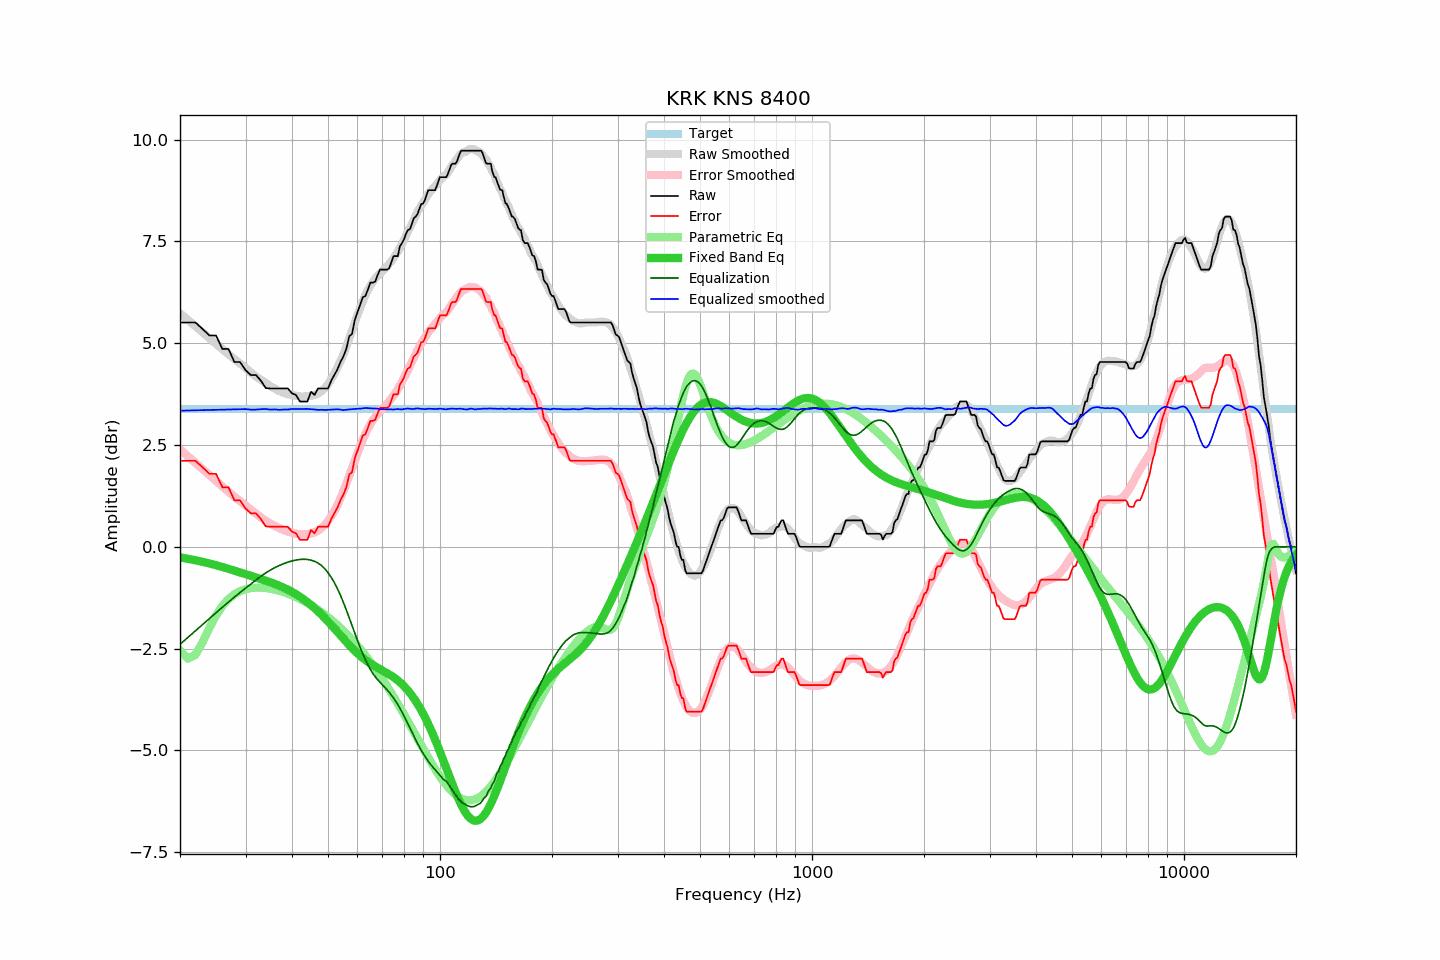

The table this chart was drawn from, first rows:
frequency, raw, error, smoothed, error_smoothed, equalization, parametric_eq, equalized_raw, equalized_smoothed, target
20, 5.51, 2.11, 5.74, 2.39, -2.39, -0.26, 3.12, 3.34, 3.40
21, 5.51, 2.11, 5.57, 2.22, -2.22, -0.29, 3.29, 3.35, 3.40
22, 5.51, 2.11, 5.42, 2.06, -2.06, -0.33, 3.45, 3.35, 3.40
23, 5.35, 1.95, 5.26, 1.91, -1.91, -0.37, 3.44, 3.36, 3.40
24, 5.19, 1.79, 5.12, 1.76, -1.76, -0.41, 3.43, 3.36, 3.40
25, 5.19, 1.79, 4.98, 1.62, -1.62, -0.45, 3.57, 3.37, 3.40
26, 4.86, 1.46, 4.85, 1.48, -1.48, -0.50, 3.38, 3.37, 3.40
27, 4.86, 1.46, 4.73, 1.36, -1.36, -0.54, 3.50, 3.37, 3.40
28, 4.54, 1.14, 4.61, 1.24, -1.24, -0.58, 3.30, 3.38, 3.40
29, 4.54, 1.14, 4.50, 1.12, -1.12, -0.63, 3.42, 3.38, 3.40
30, 4.34, 0.94, 4.40, 1.02, -1.02, -0.67, 3.32, 3.38, 3.40
31, 4.22, 0.82, 4.28, 0.91, -0.91, -0.71, 3.31, 3.37, 3.40
32, 4.22, 0.82, 4.19, 0.82, -0.82, -0.75, 3.40, 3.37, 3.40
33, 4.08, 0.68, 4.10, 0.72, -0.72, -0.79, 3.36, 3.38, 3.40
34, 3.90, 0.50, 4.03, 0.64, -0.64, -0.83, 3.26, 3.39, 3.40
35, 3.89, 0.49, 3.94, 0.57, -0.57, -0.87, 3.32, 3.37, 3.40
36, 3.89, 0.49, 3.89, 0.51, -0.51, -0.91, 3.38, 3.38, 3.40
37, 3.89, 0.49, 3.82, 0.46, -0.46, -0.96, 3.43, 3.36, 3.40
38, 3.89, 0.49, 3.78, 0.41, -0.41, -1.00, 3.48, 3.37, 3.40
39, 3.89, 0.49, 3.75, 0.38, -0.38, -1.05, 3.51, 3.37, 3.40
40, 3.77, 0.37, 3.73, 0.35, -0.35, -1.11, 3.42, 3.39, 3.40
41, 3.73, 0.33, 3.71, 0.32, -0.32, -1.16, 3.41, 3.39, 3.40
42, 3.57, 0.17, 3.69, 0.31, -0.31, -1.22, 3.26, 3.38, 3.40
43, 3.57, 0.17, 3.69, 0.30, -0.30, -1.29, 3.27, 3.39, 3.40
44, 3.57, 0.17, 3.70, 0.31, -0.31, -1.36, 3.26, 3.39, 3.40
45, 3.81, 0.41, 3.71, 0.33, -0.33, -1.43, 3.48, 3.38, 3.40
46, 3.73, 0.33, 3.73, 0.36, -0.36, -1.50, 3.37, 3.37, 3.40
47, 3.89, 0.49, 3.76, 0.40, -0.40, -1.58, 3.49, 3.36, 3.40
48, 3.89, 0.49, 3.82, 0.46, -0.46, -1.66, 3.43, 3.37, 3.40
49, 3.89, 0.49, 3.90, 0.54, -0.54, -1.75, 3.35, 3.36, 3.40
50, 3.89, 0.49, 4.00, 0.63, -0.63, -1.83, 3.26, 3.37, 3.40
51, 4.08, 0.68, 4.12, 0.75, -0.75, -1.92, 3.33, 3.37, 3.40
52, 4.22, 0.82, 4.25, 0.88, -0.88, -2.00, 3.34, 3.37, 3.40
53, 4.36, 0.96, 4.40, 1.03, -1.03, -2.09, 3.33, 3.38, 3.40
54, 4.54, 1.14, 4.56, 1.19, -1.19, -2.17, 3.35, 3.37, 3.40
55, 4.68, 1.28, 4.73, 1.37, -1.37, -2.26, 3.31, 3.36, 3.40
56, 4.86, 1.46, 4.92, 1.55, -1.55, -2.34, 3.31, 3.37, 3.40
57, 5.17, 1.77, 5.11, 1.74, -1.74, -2.41, 3.43, 3.38, 3.40
58, 5.23, 1.83, 5.31, 1.93, -1.93, -2.49, 3.30, 3.38, 3.40
59, 5.57, 2.17, 5.51, 2.12, -2.12, -2.55, 3.45, 3.39, 3.40
60, 5.76, 2.36, 5.69, 2.30, -2.30, -2.62, 3.46, 3.39, 3.40
61, 5.94, 2.54, 5.87, 2.47, -2.47, -2.68, 3.47, 3.39, 3.40
62, 6.13, 2.73, 6.03, 2.63, -2.63, -2.73, 3.50, 3.40, 3.40
63, 6.16, 2.76, 6.18, 2.77, -2.77, -2.78, 3.39, 3.41, 3.40
64, 6.32, 2.92, 6.31, 2.90, -2.90, -2.82, 3.42, 3.41, 3.40
65, 6.49, 3.09, 6.41, 3.01, -3.01, -2.87, 3.48, 3.40, 3.40
66, 6.49, 3.09, 6.51, 3.11, -3.11, -2.90, 3.38, 3.40, 3.40
67, 6.52, 3.12, 6.59, 3.19, -3.19, -2.94, 3.33, 3.40, 3.40
68, 6.68, 3.28, 6.66, 3.27, -3.27, -2.97, 3.41, 3.39, 3.40
69, 6.81, 3.41, 6.71, 3.33, -3.33, -3.00, 3.48, 3.38, 3.40
70, 6.81, 3.41, 6.77, 3.39, -3.39, -3.04, 3.42, 3.38, 3.40
71, 6.81, 3.41, 6.82, 3.45, -3.45, -3.07, 3.36, 3.37, 3.40
72, 6.81, 3.41, 6.88, 3.51, -3.51, -3.10, 3.30, 3.37, 3.40
73, 6.84, 3.44, 6.95, 3.57, -3.57, -3.13, 3.27, 3.38, 3.40
74, 6.99, 3.59, 7.02, 3.64, -3.64, -3.17, 3.35, 3.37, 3.40
75, 7.14, 3.74, 7.09, 3.71, -3.71, -3.20, 3.43, 3.37, 3.40
76, 7.14, 3.74, 7.17, 3.79, -3.79, -3.24, 3.35, 3.38, 3.40
77, 7.14, 3.74, 7.26, 3.87, -3.87, -3.28, 3.27, 3.38, 3.40
78, 7.38, 3.98, 7.34, 3.96, -3.96, -3.32, 3.42, 3.38, 3.40
79, 7.46, 4.06, 7.43, 4.06, -4.06, -3.37, 3.40, 3.37, 3.40
... 553 more rows
